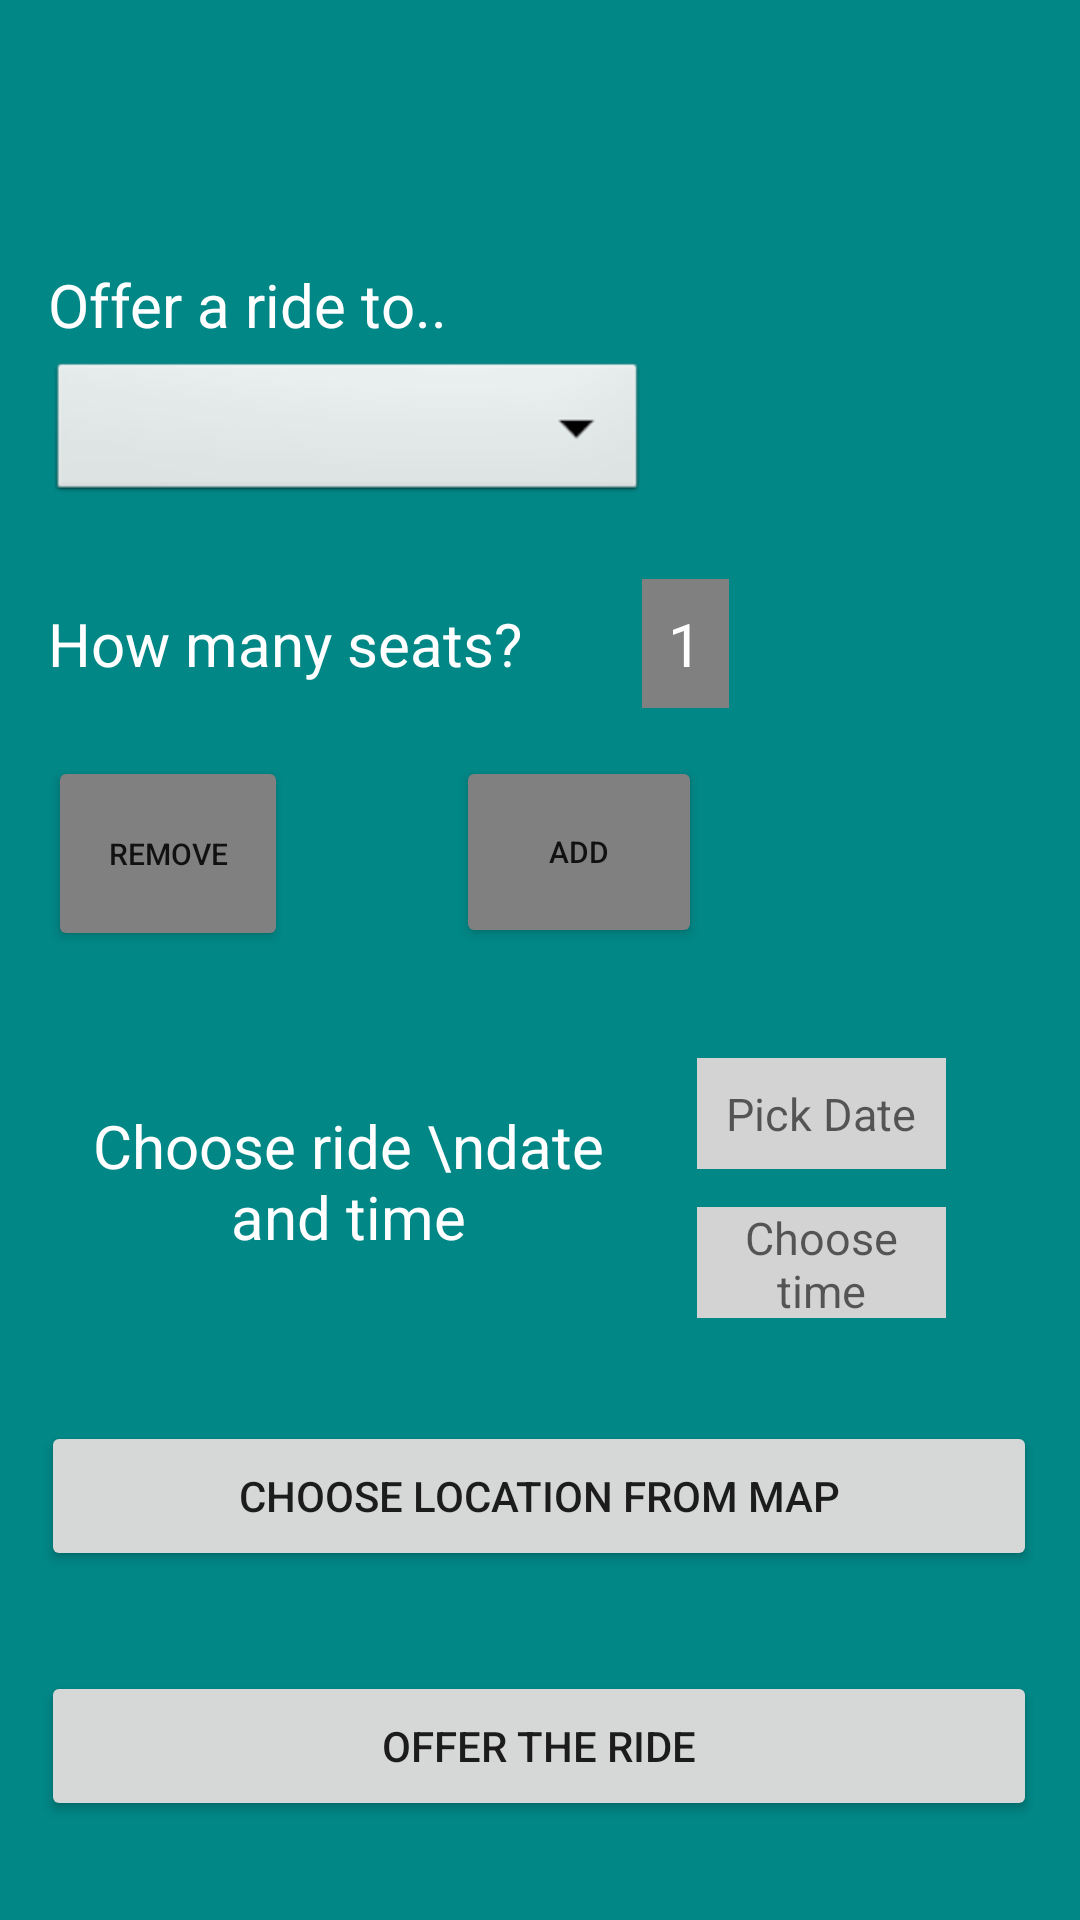

Android layout source for this screen:
<!-- AndroidManifest.xml: application theme Theme.Teamake -->
<!-- res/layout/create_raid_main.xml -->
<?xml version="1.0" encoding="utf-8"?>
<androidx.constraintlayout.widget.ConstraintLayout xmlns:android="http://schemas.android.com/apk/res/android"
    xmlns:app="http://schemas.android.com/apk/res-auto"
    xmlns:tools="http://schemas.android.com/tools"
    android:layout_width="match_parent"
    android:layout_height="match_parent"
    android:orientation="vertical"
    android:background="@color/teal_700"
    android:id="@+id/parentRegistration"
    tools:context=".CreateRideActivity">


    <TextView
        android:id="@+id/textUniversityChooser"
        android:layout_width="wrap_content"
        android:layout_height="wrap_content"
        android:layout_marginStart="16dp"
        android:layout_marginTop="88dp"
        android:text="Offer a ride to.."
        android:textColor="@color/white"
        android:textSize="20dp"
        app:layout_constraintStart_toStartOf="parent"
        app:layout_constraintTop_toTopOf="parent">
    </TextView>

    <Spinner
        android:id="@+id/spinnerUniversity"
        android:layout_width="200dp"
        android:layout_height="50dp"
        android:layout_marginStart="16dp"
        android:layout_marginTop="4dp"
        android:background="@android:drawable/btn_dropdown"
        android:contentDescription="Your sport"
        app:layout_constraintStart_toStartOf="parent"
        app:layout_constraintTop_toBottomOf="@+id/textUniversityChooser" />

    <TextView
        android:id="@+id/textView3"
        android:layout_width="wrap_content"
        android:layout_height="wrap_content"
        android:layout_marginStart="16dp"
        android:layout_marginTop="32dp"
        android:text="How many seats?"
        android:textColor="@color/white"
        android:textSize="20dp"
        app:layout_constraintStart_toStartOf="parent"
        app:layout_constraintTop_toBottomOf="@+id/spinnerUniversity">
    </TextView>

    <Button
        android:id="@+id/addSeatBtn"
        android:layout_width="82dp"
        android:layout_height="64dp"
        android:layout_alignParentStart="true"
        android:layout_centerVertical="true"
        android:layout_marginStart="152dp"
        android:layout_marginTop="24dp"
        android:backgroundTint="@color/gray"
        android:gravity="center"
        android:text="Add"
        android:textSize="10sp"
        app:layout_constraintStart_toStartOf="parent"
        app:layout_constraintTop_toBottomOf="@+id/textView3" />



    <Button
        android:id="@+id/removeSeatBtn"
        android:layout_width="80dp"
        android:layout_height="65dp"
        android:layout_alignParentStart="true"
        android:layout_centerVertical="true"
        android:layout_marginStart="16dp"
        android:layout_marginTop="24dp"
        android:backgroundTint="@color/gray"
        android:gravity="center"
        android:text="Remove"
        android:textSize="10sp"
        app:layout_constraintStart_toStartOf="parent"
        app:layout_constraintTop_toBottomOf="@+id/textView3" />

    <TextView
        android:id="@+id/playersCount"
        android:layout_width="29dp"
        android:layout_height="43dp"
        android:layout_marginStart="40dp"
        android:layout_marginTop="24dp"
        android:background="@color/gray"
        android:gravity="center"
        android:text="1"
        android:textColor="@color/white"
        android:textSize="20dp"
        app:layout_constraintStart_toEndOf="@+id/textView3"
        app:layout_constraintTop_toBottomOf="@+id/spinnerUniversity">
    </TextView>


    <TextView
        android:id="@+id/tvDate"
        android:layout_width="83dp"
        android:layout_height="37dp"
        android:layout_marginEnd="24dp"
        android:layout_marginBottom="68dp"
        android:background="@color/grayLight"
        android:gravity="center"
        android:hint="Pick Date"
        android:textSize="15sp"
        app:layout_constraintBottom_toBottomOf="parent"
        app:layout_constraintEnd_toEndOf="parent"
        app:layout_constraintHorizontal_bias="0.439"
        app:layout_constraintStart_toEndOf="@+id/tvIntroDate"
        app:layout_constraintTop_toBottomOf="@+id/addSeatBtn"
        app:layout_constraintVertical_bias="0.168" />

    <TextView
        android:id="@+id/tvTime"
        android:layout_width="83dp"
        android:layout_height="37dp"
        android:layout_marginEnd="24dp"
        android:layout_marginBottom="68dp"
        android:background="@color/grayLight"
        android:gravity="center"
        android:hint="Choose time"
        android:textSize="15sp"
        app:layout_constraintBottom_toBottomOf="parent"
        app:layout_constraintEnd_toEndOf="parent"
        app:layout_constraintHorizontal_bias="0.443"
        app:layout_constraintStart_toEndOf="@+id/tvIntroDate"
        app:layout_constraintTop_toBottomOf="@+id/tvDate"
        app:layout_constraintVertical_bias="0.088" />

    <TextView
        android:id="@+id/tvIntroDate"
        android:layout_width="200dp"
        android:layout_height="103dp"
        android:layout_marginStart="16dp"
        android:layout_marginBottom="68dp"
        android:gravity="center"
        android:text="Choose ride \ndate and time"
        android:textColor="@color/white"
        android:textSize="20sp"
        app:layout_constraintBottom_toBottomOf="parent"
        app:layout_constraintEnd_toEndOf="parent"
        app:layout_constraintHorizontal_bias="0.0"
        app:layout_constraintStart_toStartOf="parent"
        app:layout_constraintTop_toBottomOf="@+id/removeSeatBtn"
        app:layout_constraintVertical_bias="0.166" />


    <Button
        android:id="@+id/chooseLocation"
        android:layout_width="332dp"
        android:layout_height="50dp"
        android:text="Choose location from map"
        app:layout_constraintBottom_toBottomOf="parent"
        app:layout_constraintEnd_toEndOf="parent"
        app:layout_constraintHorizontal_bias="0.493"
        app:layout_constraintStart_toStartOf="parent"
        app:layout_constraintTop_toBottomOf="@+id/tvDate"
        app:layout_constraintVertical_bias="0.42" />

    <Button
        android:id="@+id/createRideButton"
        android:layout_width="332dp"
        android:layout_height="50dp"
        android:text="Offer the ride"
        app:layout_constraintBottom_toBottomOf="parent"
        app:layout_constraintEnd_toEndOf="parent"
        app:layout_constraintHorizontal_bias="0.493"
        app:layout_constraintStart_toStartOf="parent"
        app:layout_constraintTop_toBottomOf="@+id/chooseLocation" />




</androidx.constraintlayout.widget.ConstraintLayout>
<!-- resources referenced by this layout -->
<resources>
  <color name="gray">#808080</color>
  <color name="grayLight">#D3D3D3</color>
  <color name="teal_700">#FF018786</color>
  <color name="white">#FFFFFFFF</color>
  <style name="Theme.Teamake" parent="Theme.MaterialComponents.DayNight.DarkActionBar">
          
          <item name="colorPrimary">@color/purple_500</item>
          <item name="colorPrimaryVariant">@color/purple_700</item>
          <item name="colorOnPrimary">@color/white</item>
          
          <item name="colorSecondary">@color/teal_200</item>
          <item name="colorSecondaryVariant">@color/teal_700</item>
          <item name="colorOnSecondary">@color/black</item>
          
          <item name="android:statusBarColor">?attr/colorPrimaryVariant</item>
          
      </style>
  <color name="purple_500">#FF6200EE</color>
  <color name="purple_700">#FF3700B3</color>
  <color name="teal_200">#FF03DAC5</color>
  <color name="black">#FF000000</color>
</resources>
